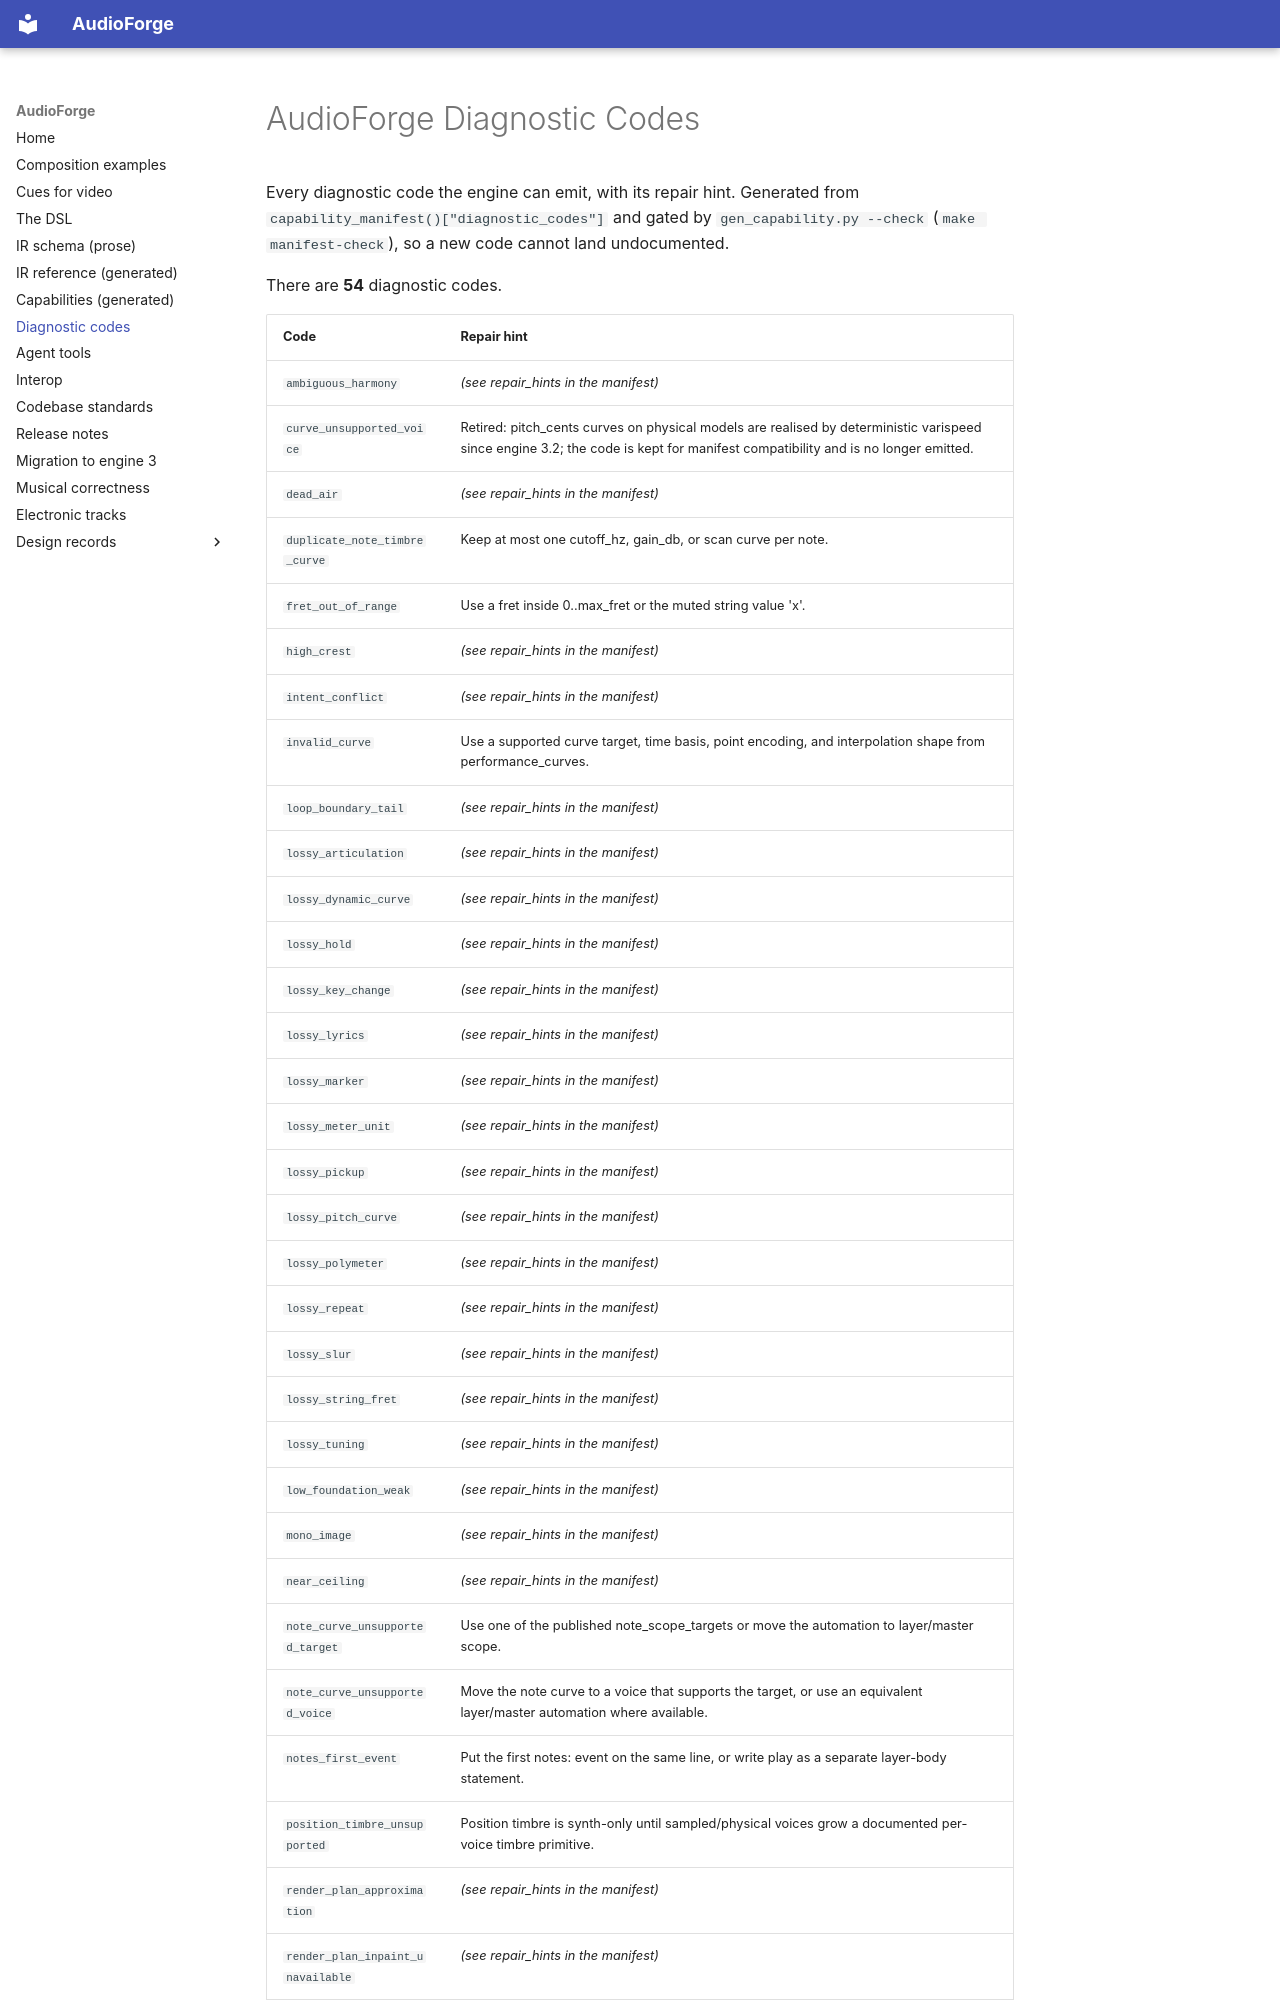

repository: pedroanisio/audioforge · page: DIAGNOSTIC_CODES/index.html · generator: mkdocs

---
disclaimer:
  notice: >-
    No information within this document should be taken for granted. Any statement
    or premise not backed by a real logical definition or verifiable reference may
    be invalid, erroneous, or a hallucination.
  generated_by: "audioforge.tools.gen_capability (from capability_manifest)"
  date: "2026-07-04"
---
